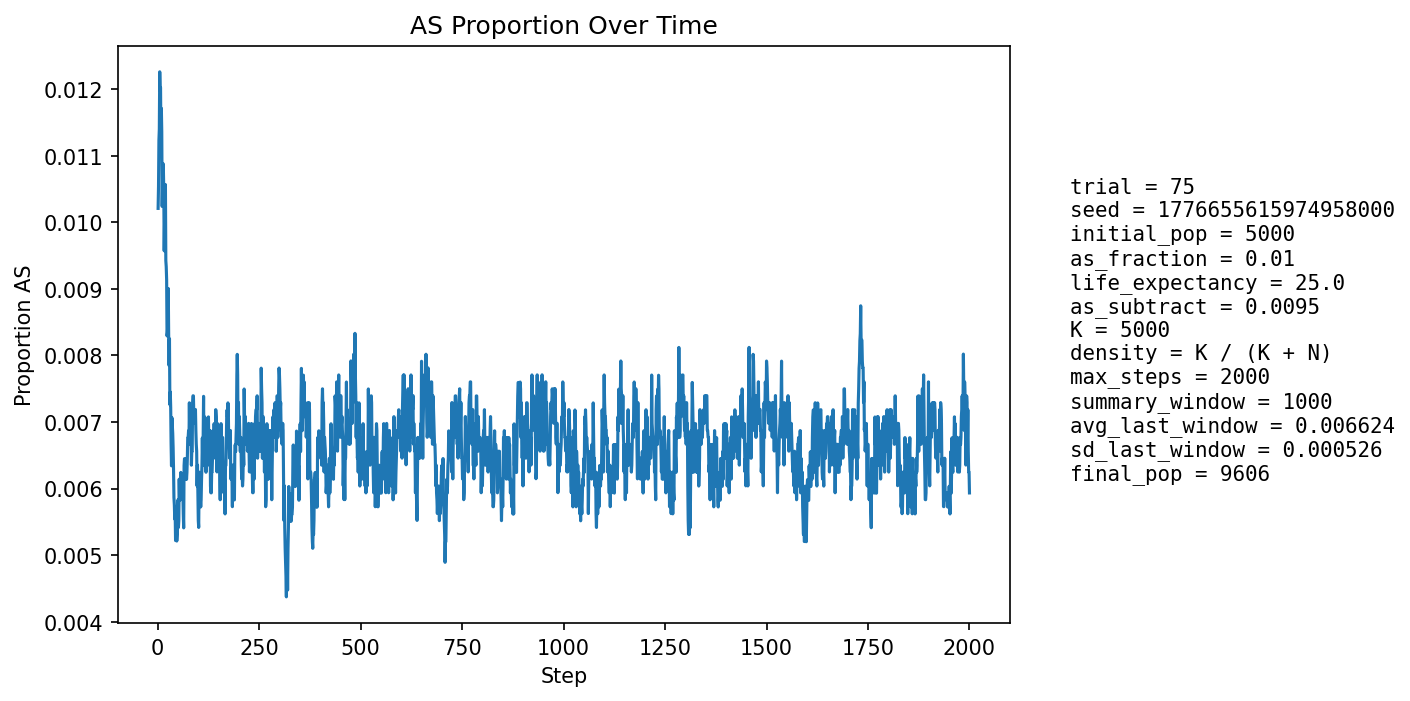

The file beside this chart, header and first rows:
step, population_size, births, newborn_AA, newborn_AS, newborn_SS, prop_newborn_AA, prop_newborn_AS, prop_newborn_SS, prop_repro_AA, prop_repro_AS, prop_AS_population
1, 5387, 1278, 1265, 13, 0, 0.9898, 0.01017, 0.0, 0.9918, 0.008213, 0.01021
2, 5598, 1246, 1235, 11, 0, 0.9912, 0.008828, 0.0, 0.9907, 0.009274, 0.01054
3, 5787, 1235, 1222, 13, 0, 0.9895, 0.01053, 0.0, 0.9897, 0.01031, 0.01123
4, 5965, 1233, 1218, 15, 0, 0.9878, 0.01217, 0.0, 0.9876, 0.01241, 0.0114
5, 6198, 1303, 1283, 20, 0, 0.9847, 0.01535, 0.0, 0.9881, 0.0119, 0.01226
6, 6427, 1348, 1331, 17, 0, 0.9874, 0.01261, 0.0, 0.9887, 0.01126, 0.01198
7, 6652, 1382, 1364, 18, 0, 0.987, 0.01302, 0.0, 0.9892, 0.01076, 0.01203
8, 6868, 1408, 1395, 13, 0, 0.9908, 0.009233, 0.0, 0.9893, 0.01067, 0.01121
9, 7086, 1442, 1421, 21, 0, 0.9854, 0.01456, 0.0, 0.9889, 0.0111, 0.01171
10, 7305, 1477, 1459, 18, 0, 0.9878, 0.01219, 0.0, 0.9891, 0.01093, 0.01136
11, 7520, 1509, 1498, 11, 0, 0.9927, 0.00729, 0.0, 0.9892, 0.01077, 0.01024
12, 7725, 1537, 1517, 19, 1, 0.987, 0.01236, 0.0006506, 0.9901, 0.009875, 0.01061
13, 7901, 1541, 1519, 22, 0, 0.9857, 0.01428, 0.0, 0.9895, 0.01045, 0.01088
14, 8062, 1555, 1535, 20, 0, 0.9871, 0.01286, 0.0, 0.9898, 0.01022, 0.01079
15, 8215, 1574, 1558, 16, 0, 0.9898, 0.01017, 0.0, 0.991, 0.009, 0.01047
16, 8357, 1595, 1584, 11, 0, 0.9931, 0.006897, 0.0, 0.9905, 0.00949, 0.009573
17, 8483, 1609, 1590, 19, 0, 0.9882, 0.01181, 0.0, 0.99, 0.01001, 0.01002
18, 8599, 1619, 1600, 19, 0, 0.9883, 0.01174, 0.0, 0.9897, 0.0103, 0.01012
19, 8706, 1630, 1607, 23, 0, 0.9859, 0.01411, 0.0, 0.9898, 0.01015, 0.01057
20, 8806, 1640, 1630, 10, 0, 0.9939, 0.006098, 0.0, 0.9909, 0.009121, 0.009425
21, 8893, 1649, 1634, 15, 0, 0.9909, 0.009096, 0.0, 0.9906, 0.009444, 0.009333
22, 8973, 1656, 1641, 15, 0, 0.9909, 0.009058, 0.0, 0.9907, 0.009346, 0.009139
23, 9044, 1661, 1652, 9, 0, 0.9946, 0.005418, 0.0, 0.9901, 0.009907, 0.008293
24, 9108, 1667, 1654, 13, 0, 0.9922, 0.007798, 0.0, 0.991, 0.008972, 0.008344
25, 9165, 1673, 1656, 17, 0, 0.9898, 0.01016, 0.0, 0.9911, 0.008898, 0.008511
26, 9216, 1678, 1657, 21, 0, 0.9875, 0.01251, 0.0, 0.9912, 0.008833, 0.009006
27, 9262, 1683, 1672, 11, 0, 0.9935, 0.006536, 0.0, 0.9918, 0.00815, 0.008314
28, 9300, 1686, 1675, 11, 0, 0.9935, 0.006524, 0.0, 0.9921, 0.007903, 0.007849
29, 9333, 1688, 1669, 19, 0, 0.9887, 0.01126, 0.0, 0.9921, 0.007871, 0.00825
30, 9366, 1691, 1684, 7, 0, 0.9959, 0.00414, 0.0, 0.9917, 0.008253, 0.00726
31, 9395, 1694, 1681, 13, 0, 0.9923, 0.007674, 0.0, 0.9924, 0.007604, 0.007451
32, 9418, 1695, 1683, 12, 0, 0.9929, 0.00708, 0.0, 0.9926, 0.007376, 0.00722
33, 9440, 1697, 1689, 8, 0, 0.9953, 0.004714, 0.0, 0.9922, 0.007765, 0.006674
34, 9462, 1699, 1693, 6, 0, 0.9965, 0.003531, 0.0, 0.9929, 0.007134, 0.006341
35, 9484, 1701, 1685, 16, 0, 0.9906, 0.009406, 0.0, 0.9927, 0.007319, 0.007065
36, 9501, 1703, 1690, 13, 0, 0.9924, 0.007634, 0.0, 0.9927, 0.007299, 0.006947
37, 9515, 1704, 1692, 12, 0, 0.993, 0.007042, 0.0, 0.9931, 0.00688, 0.006831
38, 9528, 1706, 1695, 11, 0, 0.9936, 0.006448, 0.0, 0.9937, 0.00626, 0.006612
39, 9540, 1706, 1698, 8, 0, 0.9953, 0.004689, 0.0, 0.9935, 0.006457, 0.006289
40, 9550, 1707, 1702, 5, 0, 0.9971, 0.002929, 0.0, 0.9934, 0.006649, 0.005864
41, 9559, 1708, 1701, 7, 0, 0.9959, 0.004098, 0.0, 0.9932, 0.00684, 0.005754
42, 9565, 1708, 1701, 7, 0, 0.9959, 0.004098, 0.0, 0.9934, 0.006634, 0.005541
43, 9574, 1709, 1699, 10, 0, 0.9941, 0.005851, 0.0, 0.9936, 0.006427, 0.00564
44, 9582, 1710, 1705, 5, 0, 0.9971, 0.002924, 0.0, 0.9942, 0.005819, 0.005218
45, 9589, 1710, 1699, 11, 0, 0.9936, 0.006433, 0.0, 0.9944, 0.005615, 0.005631
46, 9594, 1710, 1700, 10, 0, 0.9942, 0.005848, 0.0, 0.9944, 0.005611, 0.005733
47, 9596, 1711, 1707, 4, 0, 0.9977, 0.002338, 0.0, 0.9942, 0.005807, 0.005211
48, 9599, 1711, 1703, 8, 0, 0.9953, 0.004676, 0.0, 0.9944, 0.005606, 0.005313
49, 9603, 1711, 1701, 10, 0, 0.9942, 0.005845, 0.0, 0.9942, 0.005806, 0.005623
50, 9605, 1711, 1700, 11, 0, 0.9936, 0.006429, 0.0, 0.994, 0.006004, 0.00583
51, 9605, 1711, 1704, 7, 0, 0.9959, 0.004091, 0.0, 0.9946, 0.005402, 0.005414
52, 9607, 1711, 1703, 8, 0, 0.9953, 0.004676, 0.0, 0.9946, 0.005401, 0.005517
53, 9609, 1712, 1698, 14, 0, 0.9918, 0.008178, 0.0, 0.9942, 0.005799, 0.00614
54, 9609, 1712, 1704, 8, 0, 0.9953, 0.004673, 0.0, 0.9942, 0.005799, 0.005828
55, 9610, 1712, 1704, 8, 0, 0.9953, 0.004673, 0.0, 0.9944, 0.005599, 0.005827
56, 9612, 1711, 1703, 8, 0, 0.9953, 0.004676, 0.0, 0.9942, 0.0058, 0.00593
57, 9612, 1711, 1699, 12, 0, 0.993, 0.007013, 0.0, 0.9936, 0.006399, 0.006242
58, 9613, 1712, 1704, 8, 0, 0.9953, 0.004673, 0.0, 0.9938, 0.006198, 0.006138
59, 9611, 1711, 1702, 9, 0, 0.9947, 0.00526, 0.0, 0.9936, 0.006397, 0.006035
60, 9613, 1712, 1704, 8, 0, 0.9953, 0.004673, 0.0, 0.9938, 0.006198, 0.005929
... 1,940 more rows
